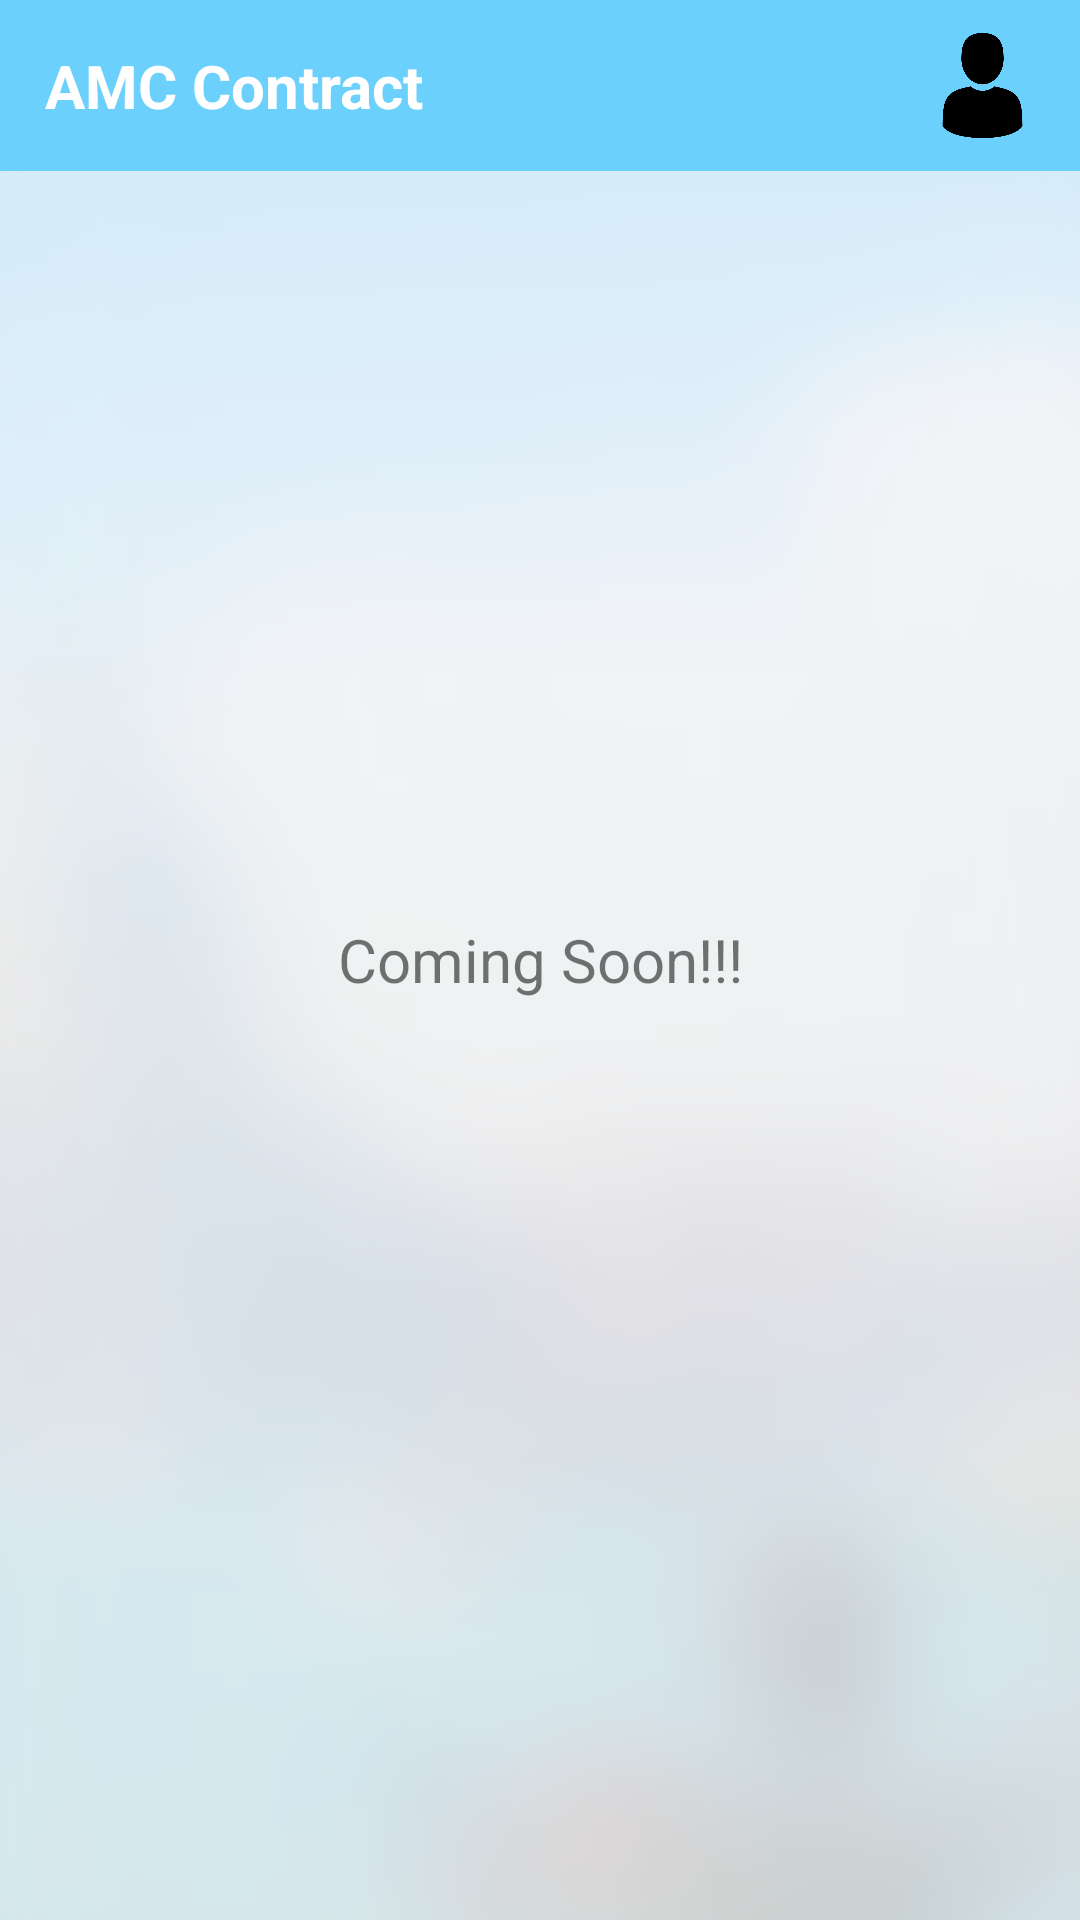

This screen was rendered from an Android layout file. Write that file and the resources it references.
<!-- AndroidManifest.xml: application theme AppTheme -->
<!-- res/layout/fragment_comingsoon.xml -->
<?xml version="1.0" encoding="utf-8"?>
<RelativeLayout
    xmlns:android="http://schemas.android.com/apk/res/android"
    android:orientation="vertical"
    android:layout_width="match_parent"
    android:layout_height="match_parent"
    android:background="@drawable/bg_blur"
    >
    <RelativeLayout
        android:id="@+id/headingtext"
        android:layout_width="wrap_content"
        android:layout_height="wrap_content">
        <TextView
            android:layout_width="match_parent"
            android:layout_height="wrap_content"
            android:text="AMC Contract"
            android:textSize="20dp"
            android:textColor="#FFF"
            android:paddingTop="15dp"
            android:paddingBottom="15dp"
            android:paddingStart="15dp"
            android:textStyle="bold"
            android:background="@color/colorPrimary"/>

        <ImageButton
            android:id="@+id/img"
            android:layout_width="35dp"
            android:layout_height="35dp"
            android:layout_centerInParent="true"
            android:layout_alignParentEnd="true"
            android:layout_marginRight="15dp"
            android:background="@drawable/user"/>

    </RelativeLayout>


<TextView
    android:layout_width="match_parent"
    android:layout_height="match_parent"
    android:layout_centerInParent="true"
    android:text="Coming Soon!!!"
    android:gravity="center"
    android:textSize="20dp"
    android:visibility="visible"/>


</RelativeLayout>
<!-- resources referenced by this layout -->
<resources>
  <color name="colorPrimary">#6cd0fc</color>
  <!-- drawable bg_blur: png bitmap (drawable, 108599 bytes) -->
  <!-- drawable user: png bitmap (drawable, 8072 bytes) -->
  <style name="AppTheme" parent="Theme.AppCompat.Light.NoActionBar">
          
          <item name="colorPrimary">@color/colorPrimary</item>
          <item name="colorPrimaryDark">@color/colorPrimaryDark</item>
          <item name="colorAccent">@color/colorAccent</item>
      </style>
  <color name="colorPrimaryDark">#2d9fc9</color>
  <color name="colorAccent">#4C535B</color>
</resources>
